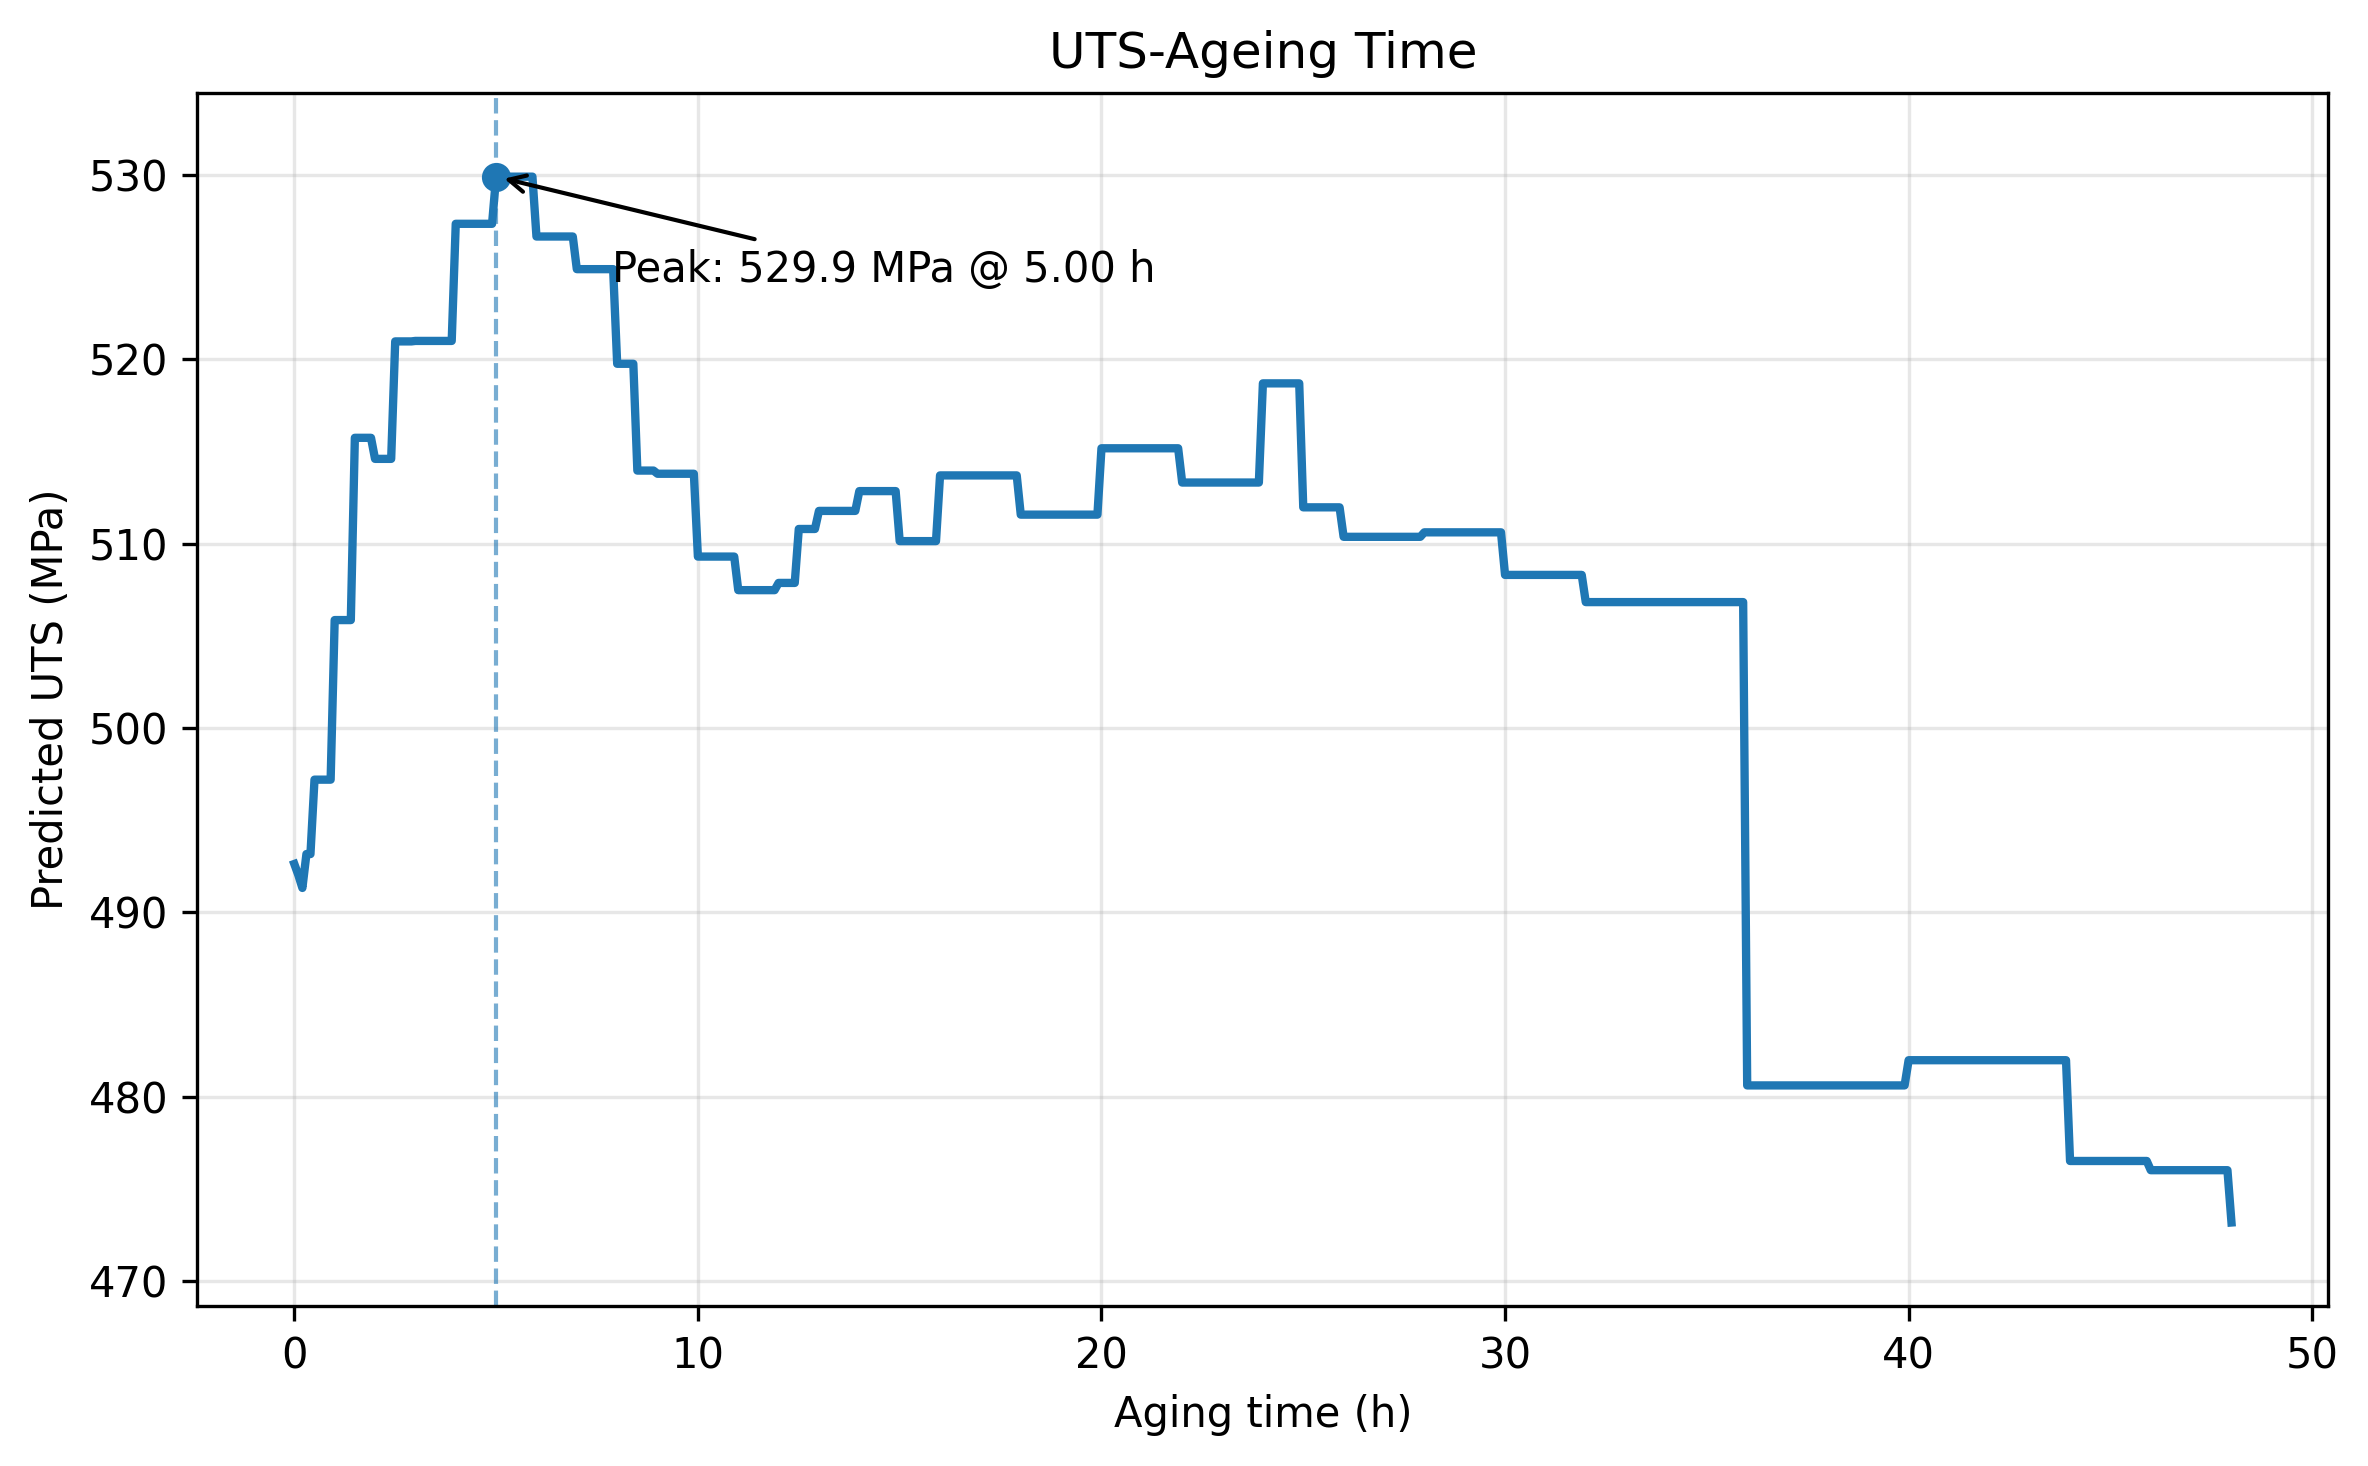

Values plotted in this chart, from the file beside it:
Aging_time_h, Predicted_UTS_MPa
0.0, 492.6
0.1, 492
0.2, 491.3
0.3, 493.2
0.4, 493.2
0.5, 497.2
0.6, 497.2
0.7, 497.2
0.8, 497.2
0.9, 497.2
1.0, 505.9
1.1, 505.9
1.2, 505.9
1.3, 505.9
1.4, 505.9
1.5, 515.7
1.6, 515.7
1.7, 515.7
1.8, 515.7
1.9, 515.7
2.0, 514.6
2.1, 514.6
2.2, 514.6
2.3, 514.6
2.4, 514.6
2.5, 521
2.6, 521
2.7, 521
2.8, 521
2.9, 521
3.0, 521
3.1, 521
3.2, 521
3.3, 521
3.4, 521
3.5, 521
3.6, 521
3.7, 521
3.8, 521
3.9, 521
4.0, 527.3
4.1, 527.3
4.2, 527.3
4.3, 527.3
4.4, 527.3
4.5, 527.3
4.6, 527.3
4.7, 527.3
4.8, 527.3
4.9, 527.3
5.0, 529.9
5.1, 529.9
5.2, 529.9
5.3, 529.9
5.4, 529.9
5.5, 529.9
5.6, 529.9
5.7, 529.9
5.8, 529.9
5.9, 529.9
... 421 more rows
